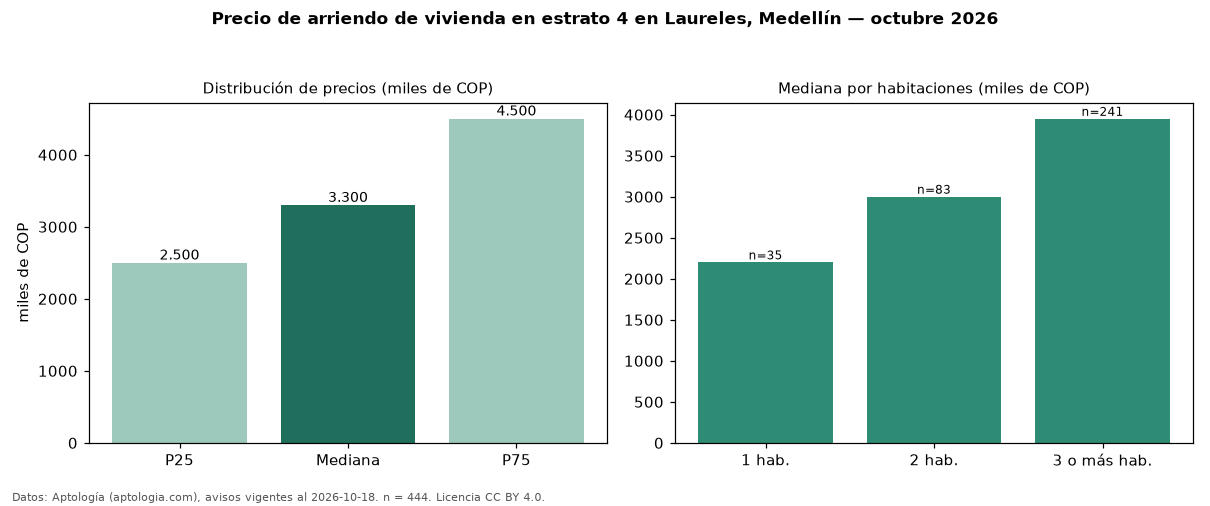

Data behind this chart, as committed beside it:
seccion, metrica, valor, moneda, n
precio, p25, 2500000, COP, 444
precio, mediana, 3300000, COP, 444
precio, p75, 4500000, COP, 444
precio, minimo, 900000, COP, 444
precio, maximo, 26000000, COP, 444
m2, mediana_precio_m2, 41548, COP, 436
m2, area_mediana_m2, 80.0, m2, 436
banos, mediana_banos, 2.0, , 
parqueadero, pct_con_parqueadero, 73.1, %, 335
estrato, estrato_mas_frecuente, 4, , 444
habitaciones, 1, 2200000, COP, 35
habitaciones, 2, 3000000, COP, 83
habitaciones, 3+, 3950000, COP, 241
fuente, fecha_datos, 2026-10-18, , 
fuente, atribucion, https://www.aptologia.com/arriendo/medel…, , 
fuente, licencia, CC BY 4.0, , 
